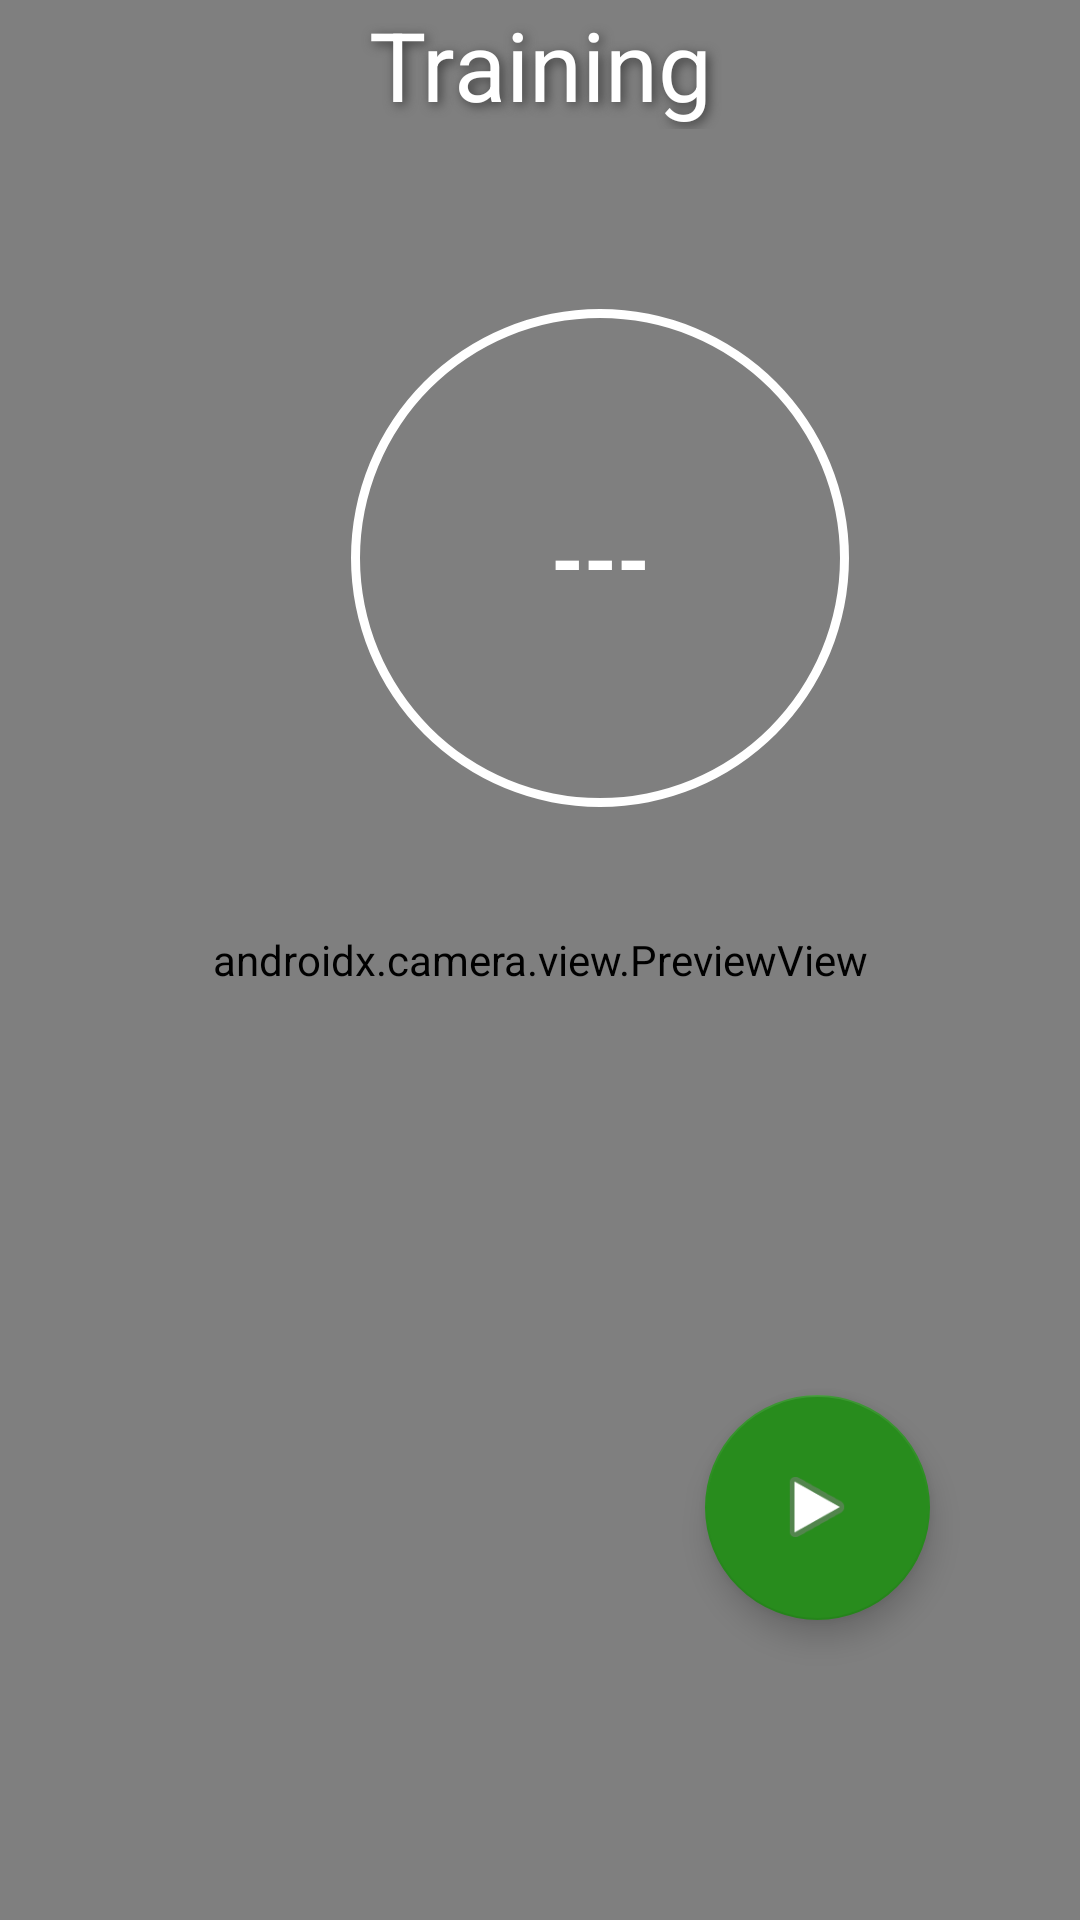

Write the Android layout XML for this screen, with the resource values it uses.
<!-- AndroidManifest.xml: application theme Theme.Fitness -->
<!-- res/layout/fragment_training.xml -->
<?xml version="1.0" encoding="utf-8"?>

<RelativeLayout xmlns:android="http://schemas.android.com/apk/res/android"
    xmlns:app="http://schemas.android.com/apk/res-auto"
    xmlns:tools="http://schemas.android.com/tools"
    android:layout_width="match_parent"
    android:layout_height="match_parent"
    tools:context=".training.TrainingFragment">

    <com.google.android.material.floatingactionbutton.FloatingActionButton
        android:id="@+id/toggleTrainingButton"
        android:layout_width="wrap_content"
        android:layout_height="wrap_content"
        android:layout_alignParentEnd="true"
        android:layout_alignParentBottom="true"
        android:layout_marginStart="50dp"
        android:layout_marginTop="0dp"
        android:layout_marginEnd="50dp"
        android:layout_marginBottom="100dp"
        android:clickable="true"
        app:backgroundTint="#288C1D"
        app:fabCustomSize="75dp"
        app:fabSize="normal"
        app:maxImageSize="30dp"
        app:srcCompat="@android:drawable/ic_media_play" />

    `<androidx.camera.view.PreviewView
        android:id="@+id/cameraSurface"
        android:layout_width="match_parent"
        android:layout_height="match_parent" />`

    <LinearLayout
        android:layout_width="match_parent"
        android:layout_height="match_parent"
        android:orientation="vertical">

        <TextView
            android:id="@+id/trainingTitleText"
            android:layout_width="match_parent"
            android:layout_height="wrap_content"
            android:shadowColor="#3C3C3C"
            android:shadowDx="3"
            android:shadowDy="3"
            android:shadowRadius="9"
            android:text="@string/training_title_text"
            android:textAlignment="center"
            android:textColor="#FFFFFF"
            android:textSize="32sp" />

        <TextView
            android:id="@+id/trainingRepsText"
            android:layout_width="match_parent"
            android:layout_height="wrap_content"
            android:textAlignment="center"
            android:textColor="#FFFFFF"
            android:textSize="32sp" />

        <RelativeLayout
            android:id="@+id/progressLayout"
            android:layout_width="200dp"
            android:layout_height="200dp"
            android:layout_marginStart="100dp"
            android:layout_marginTop="0dp"
            android:layout_marginEnd="100dp"
            android:layout_marginBottom="100dp">

            
            <ProgressBar
                android:id="@+id/progressBar"
                style="@style/Widget.AppCompat.ProgressBar.Horizontal"
                android:layout_width="match_parent"
                android:layout_height="match_parent"
                android:background="@drawable/circular_shape"
                android:indeterminate="false"
                android:max="100"
                android:progress="0"
                android:progressDrawable="@drawable/circular_progress_bar"
                android:textAlignment="center" />

            
            <TextView
                android:id="@+id/progressText"
                android:layout_width="wrap_content"
                android:layout_height="wrap_content"
                android:layout_alignParentStart="true"
                android:layout_alignParentEnd="true"
                android:layout_centerVertical="true"
                android:gravity="center"
                android:text="---"
                android:textColor="@color/white"
                android:textSize="28sp"
                android:textStyle="bold" />
        </RelativeLayout>

    </LinearLayout>

</RelativeLayout>
<!-- resources referenced by this layout -->
<resources>
  <color name="white">#FFFFFFFF</color>
  <!-- drawable circular_progress_bar (drawable) -->
  <?xml version="1.0" encoding="utf-8"?>
  
  <rotate
      xmlns:android="http://schemas.android.com/apk/res/android"
      android:fromDegrees="270"
      android:toDegrees="270">
  
      
      <shape
          android:innerRadiusRatio="2.5"
          android:shape="ring"
          android:thickness="8dp"
          android:useLevel="true">
          <gradient
              android:angle="0"
              android:endColor="@color/colorPrimary"
              android:startColor="@color/colorPrimary"
              android:type="sweep"
              android:useLevel="false" />
      </shape>
  
  </rotate>
  <!-- drawable circular_shape (drawable) -->
  <?xml version="1.0" encoding="utf-8"?>
  
  <shape
      xmlns:android="http://schemas.android.com/apk/res/android"
      android:innerRadiusRatio="2.5"
      android:shape="ring"
      android:thickness="3dp"
      android:useLevel="false">
      <solid android:color="@color/white" />
  </shape>
  <string name="training_title_text">Training</string>
  <style name="Theme.Fitness" parent="Theme.AppCompat.Light">
          
          <item name="colorPrimary">@color/design_default_color_primary</item>
          <item name="colorPrimaryVariant">@color/design_default_color_primary_variant</item>
          <item name="colorOnPrimary">@color/design_default_color_on_primary</item>
          
          <item name="colorSecondary">@color/design_default_color_secondary</item>
          <item name="colorSecondaryVariant">@color/design_default_color_secondary_variant</item>
          <item name="colorOnSecondary">@color/design_default_color_on_secondary</item>
          
          <item name="android:statusBarColor">?attr/statusBarBackground</item>
          
      </style>
  <color name="colorPrimary">#AC0F0F</color>
</resources>
